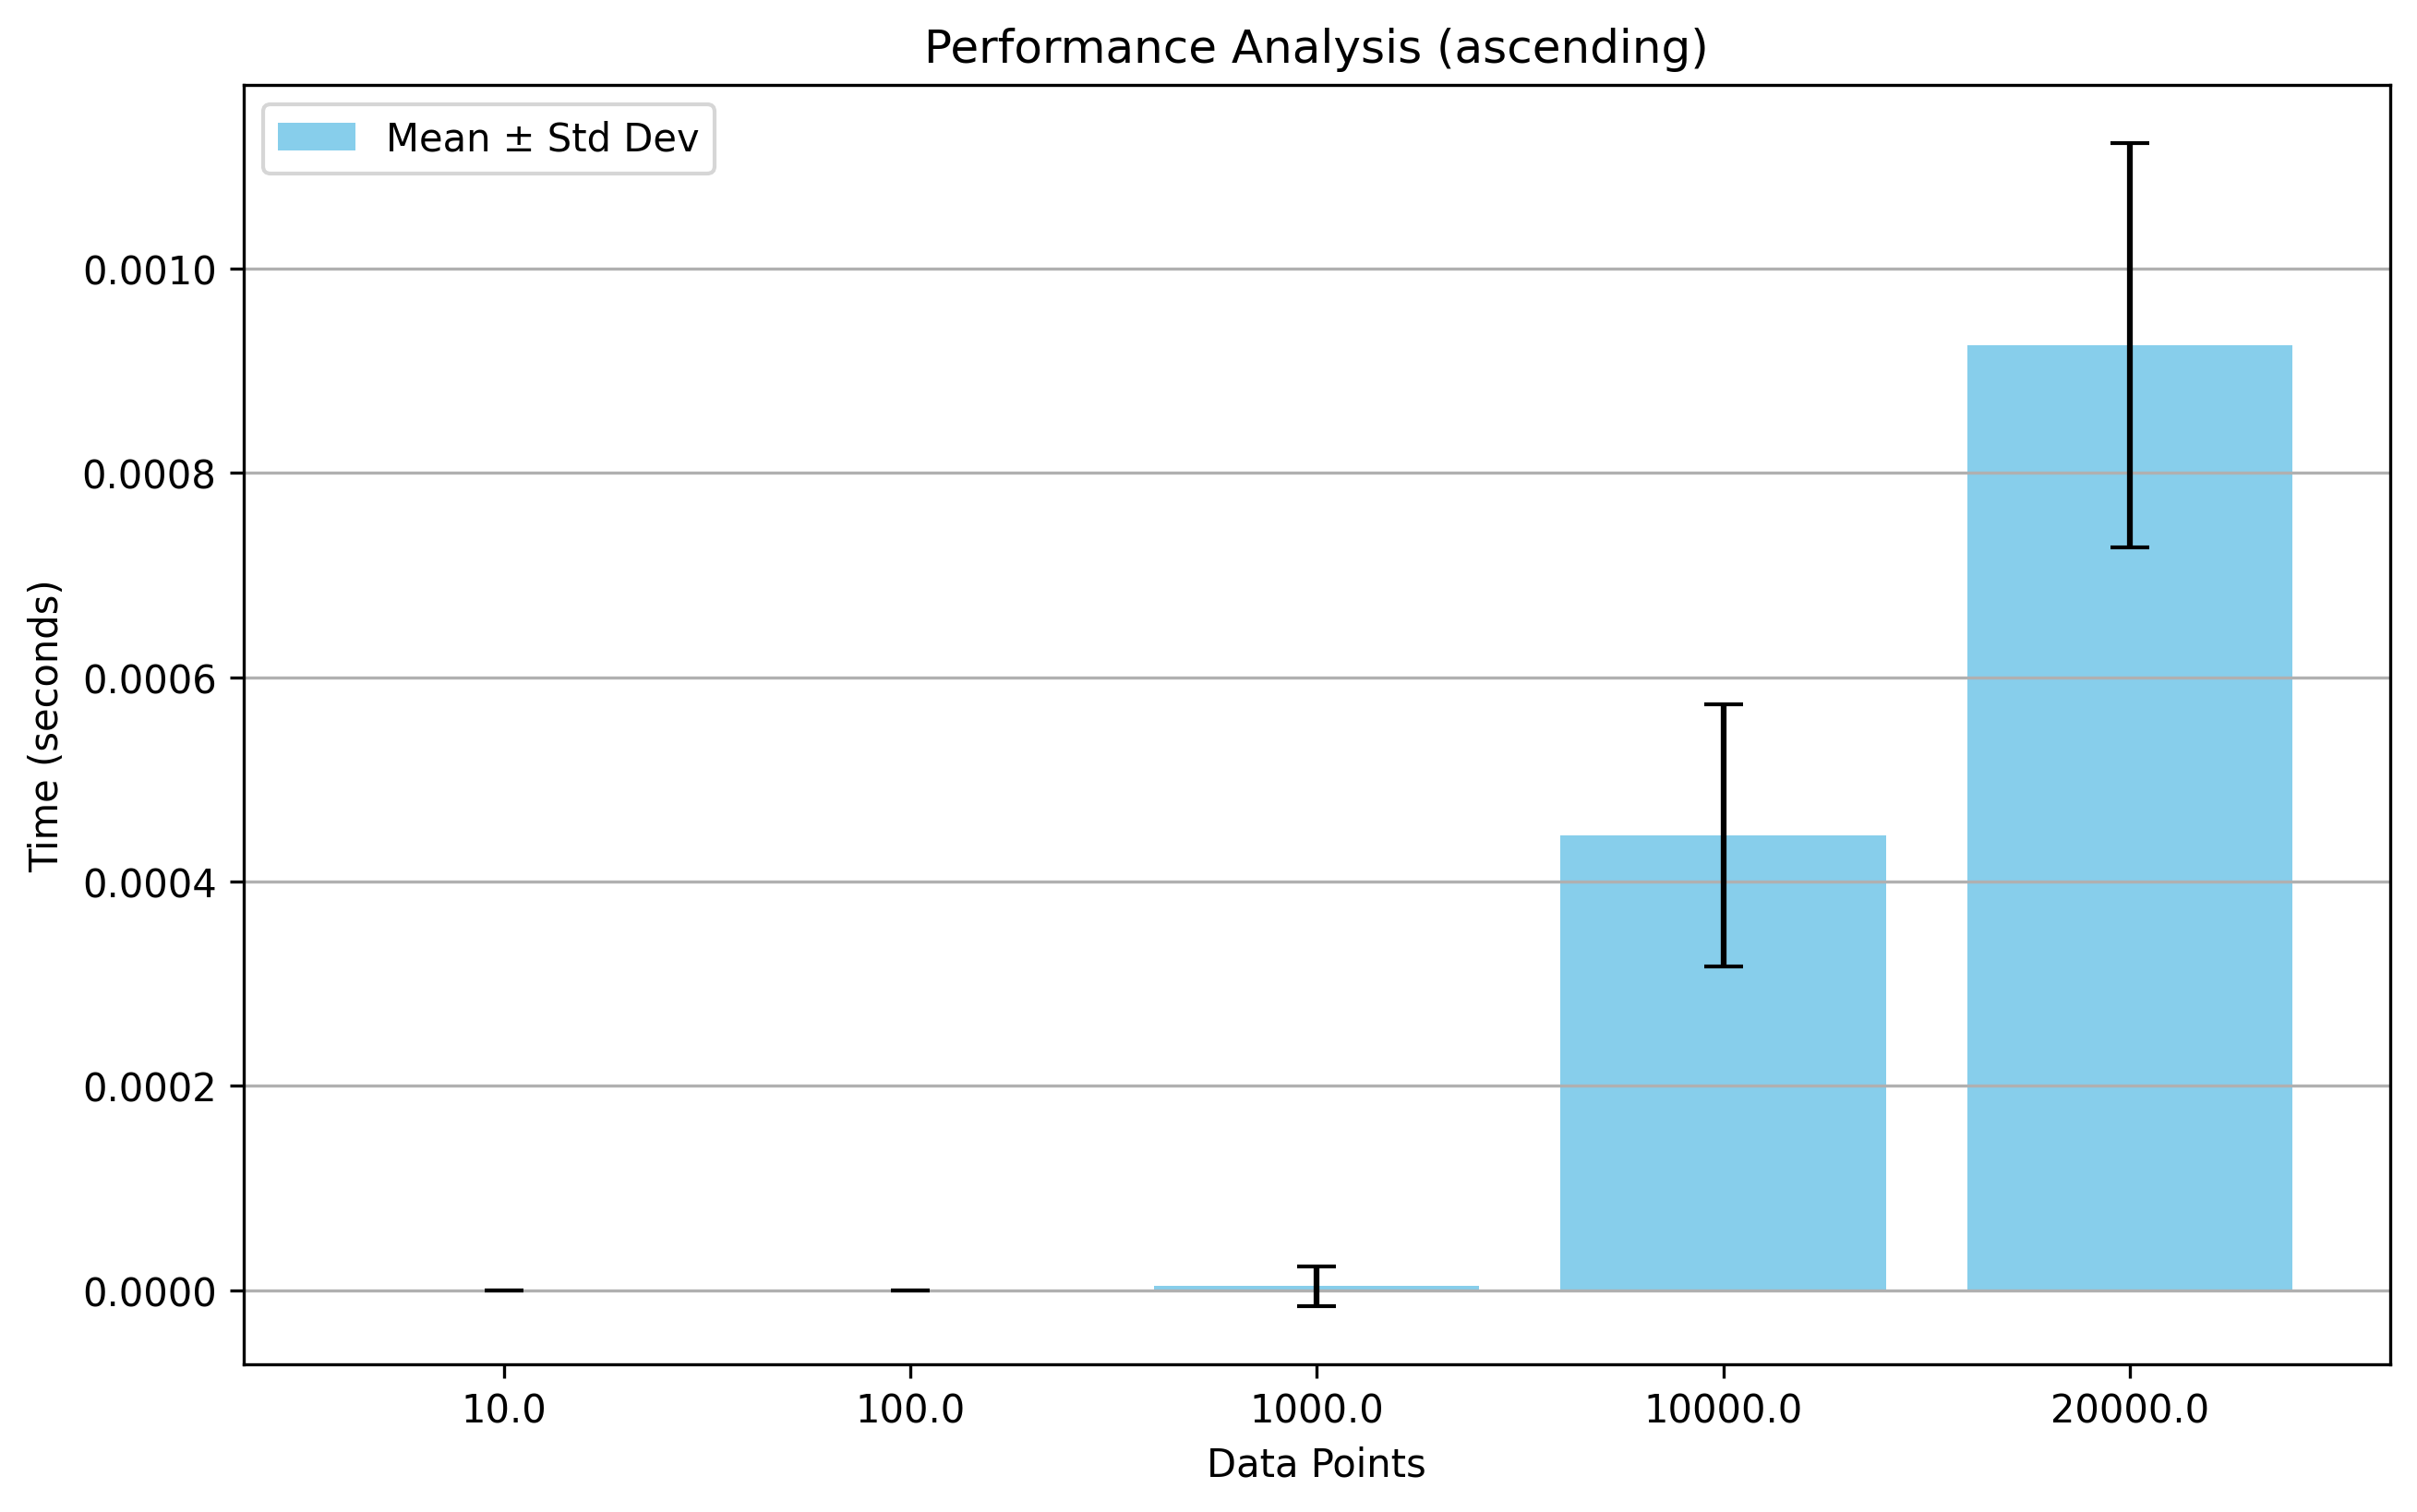

The file beside this chart, header and first rows:
10, 100, 1000, 10000, 20000
0.0, 0.0, 0.0, 0.0005, 0.0009
0.0, 0.0, 0.0, 0.0004, 0.0009
0.0, 0.0, 0.0, 0.0005, 0.001
0.0, 0.0, 0.0, 0.0005, 0.001
0.0, 0.0, 0.0001, 0.0005, 0.0009
0.0, 0.0, 0.0, 0.0004, 0.001
0.0, 0.0, 0.0, 0.0005, 0.0009
0.0, 0.0, 0.0, 0.0005, 0.0009
0.0, 0.0, 0.0, 0.0005, 0.0009
0.0, 0.0, 0.0, 0.0004, 0.0009
0.0, 0.0, 0.0, 0.0004, 0.0008
0.0, 0.0, 0.0, 0.0004, 0.0009
0.0, 0.0, 0.0, 0.0004, 0.001
0.0, 0.0, 0.0, 0.0004, 0.0008
0.0, 0.0, 0.0, 0.0004, 0.0008
0.0, 0.0, 0.0, 0.0004, 0.0009
0.0, 0.0, 0.0, 0.0004, 0.0008
0.0, 0.0, 0.0, 0.0004, 0.0008
0.0, 0.0, 0.0, 0.0004, 0.0009
0.0, 0.0, 0.0, 0.0004, 0.0017
0.0, 0.0, 0.0, 0.0005, 0.0009
0.0, 0.0, 0.0, 0.0004, 0.0009
0.0, 0.0, 0.0, 0.0004, 0.002
0.0, 0.0, 0.0, 0.0004, 0.0008
0.0, 0.0, 0.0, 0.0004, 0.0008
0.0, 0.0, 0.0, 0.0006, 0.0008
0.0, 0.0, 0.0, 0.0005, 0.001
0.0, 0.0, 0.0, 0.0005, 0.001
0.0, 0.0, 0.0, 0.0004, 0.0008
0.0, 0.0, 0.0, 0.0004, 0.0008
0.0, 0.0, 0.0, 0.0004, 0.0008
0.0, 0.0, 0.0, 0.0005, 0.0008
0.0, 0.0, 0.0, 0.0004, 0.0008
0.0, 0.0, 0.0, 0.0004, 0.0009
0.0, 0.0, 0.0, 0.0004, 0.0009
0.0, 0.0, 0.0, 0.0004, 0.0009
0.0, 0.0, 0.0, 0.0006, 0.001
0.0, 0.0, 0.0, 0.0005, 0.0009
0.0, 0.0, 0.0, 0.0004, 0.0009
0.0, 0.0, 0.0, 0.0004, 0.0008
0.0, 0.0, 0.0, 0.0004, 0.0008
0.0, 0.0, 0.0, 0.0005, 0.0009
0.0, 0.0, 0.0, 0.0005, 0.0009
0.0, 0.0, 0.0, 0.0005, 0.001
0.0, 0.0, 0.0, 0.0004, 0.0008
0.0, 0.0, 0.0, 0.0004, 0.0009
0.0, 0.0, 0.0, 0.0004, 0.0008
0.0, 0.0, 0.0, 0.0004, 0.001
0.0, 0.0, 0.0, 0.0004, 0.0009
0.0, 0.0, 0.0, 0.0005, 0.0011
0.0, 0.0, 0.0, 0.0004, 0.0009
0.0, 0.0, 0.0, 0.0004, 0.0009
0.0, 0.0, 0.0, 0.0004, 0.0009
0.0, 0.0, 0.0, 0.0004, 0.0009
0.0, 0.0, 0.0, 0.0004, 0.0013
0.0, 0.0, 0.0, 0.0005, 0.0008
0.0, 0.0, 0.0001, 0.0004, 0.0009
0.0, 0.0, 0.0, 0.0004, 0.0009
0.0, 0.0, 0.0, 0.0004, 0.0008
0.0, 0.0, 0.0, 0.0004, 0.001
... 40 more rows
